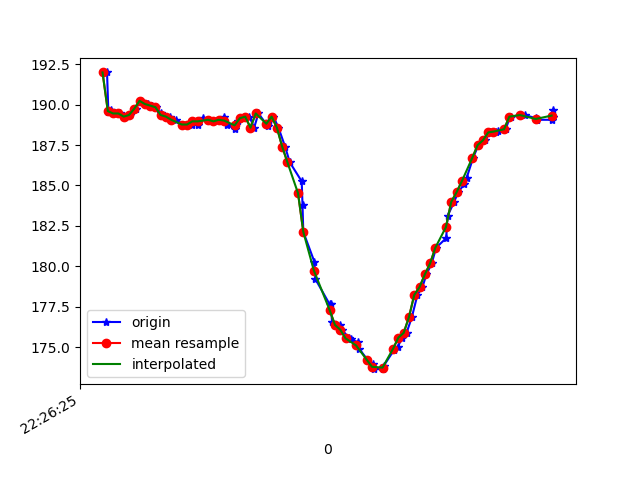

The data file committed next to this chart (first rows):
1617747985197, 443621878613020, 191.99219, -241.99219, -66.30859
1617747985202, 443621898116133, 189.6, -242.3, -67.29
1617747985213, 443621917100384, 189.6, -242.1, -67.29
1617747985225, 443621936237241, 189.5, -242.2, -67.19
1617747985245, 443621955313056, 189.5, -242.3, -67.29
1617747985265, 443621974327829, 189.3, -242.8, -67.87
1617747985285, 443621993403643, 189.4, -242.6, -67.97
1617747985306, 443622012540501, 189.7, -242.3, -66.99
1617747985324, 443622031463709, 190.2, -242.3, -68.36
1617747985351, 443622051149950, 190, -242.3, -66.99
1617747985366, 443622069890031, 189.9, -242.7, -67.19
1617747985382, 443622088935325, 189.8, -242.7, -66.6
1617747985401, 443622107980618, 189.5, -242.7, -66.7
1617747985419, 443622126995391, 189.3, -242.9, -66.6
1617747985437, 443622146040684, 189.3, -242.1, -66.7
1617747985457, 443622165147020, 189.1, -242, -66.89
1617747985486, 443622184192314, 188.8, -242, -66.89
1617747985517, 443622203909076, 188.8, -242.2, -67.97
1617747985521, 443622222862806, 189, -241.8, -67.97
1617747985543, 443622241969142, 188.8, -241.7, -67.29
1617747985559, 443622261197564, 189.2, -241.6, -66.6
1617747985581, 443622280151293, 189.1, -241.3, -67.58
1617747985603, 443622299379715, 189, -241.6, -67.19
1617747985622, 443622318638658, 189.1, -241.8, -67.68
1617747985641, 443622337714472, 189.3, -241.6, -67.97
1617747985652, 443622357064979, 188.8, -241.5, -67.58
1617747985680, 443622375957666, 188.5, -241.7, -68.07
1617747985694, 443622395247130, 189, -241.6, -67.19
1617747985714, 443622414261903, 189.2, -241.2, -67.19
1617747985736, 443622433307196, 189.3, -241.1, -66.7
1617747985754, 443622452505096, 188.6, -241.4, -66.31
1617747985770, 443622471733518, 189.5, -242, -67.38
1617747985806, 443622490809333, 188.7, -241.8, -68.26
1617747985810, 443622509854626, 189, -242.2, -67.19
1617747985827, 443622528869399, 189.3, -240.9, -68.07
1617747985846, 443622548158863, 188.6, -239.5, -65.53
1617747985871, 443622567570412, 187.4, -236.6, -63.48
1617747985889, 443622586707269, 186.4, -233.8, -61.13
1617747985934, 443622606149340, 185.3, -230.4, -58.01
1617747985937, 443622625347240, 183.8, -227.1, -52.64
1617747985940, 443622644392534, 182.1, -223.8, -47.46
1617747985982, 443622663651476, 180.3, -221.5, -41.8
1617747985986, 443622683124068, 179.2, -219.6, -35.94
1617747986040, 443622702260926, 177.6, -219.4, -30.47
1617747986043, 443622721672475, 177.6, -218.6, -25.49
1617747986049, 443622740778811, 176.6, -219, -21.58
1617747986078, 443622760159839, 176.4, -219.4, -19.04
1617747986086, 443622779357739, 176.1, -220.2, -17.97
1617747986112, 443622798860853, 175.6, -221.1, -17.29
1617747986119, 443622818241881, 175.5, -219.9, -17.58
1617747986147, 443622837165089, 175.3, -220.6, -17.77
1617747986151, 443622856607160, 174.9, -220.9, -18.95
1617747986183, 443622875774538, 174.2, -221, -18.55
1617747986205, 443622895247130, 173.9, -221.6, -20.21
1617747986209, 443622915055456, 173.6, -221.4, -21.29
1617747986240, 443622934100750, 173.6, -221, -22.07
1617747986244, 443622953268129, 173.8, -220.2, -24.22
1617747986283, 443622972466029, 174.8, -220.9, -25.98
1617747986297, 443622991724972, 175.0, -221.1, -28.22
1617747986315, 443623010526095, 175.6, -221, -30.47
1617747986331, 443623029754516, 175.9, -220.8, -32.91
... 28 more rows
